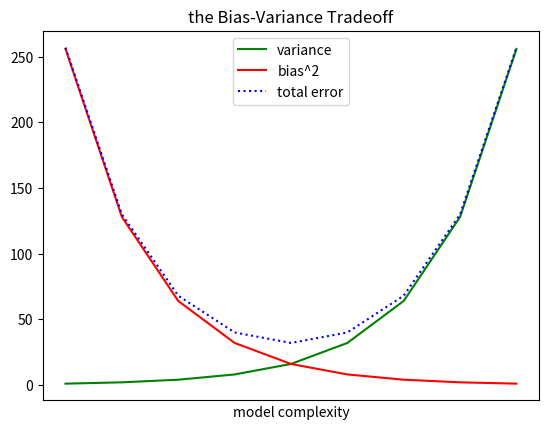

Reproduce this figure in Python.
import matplotlib.pyplot as plt

variance = [1, 2, 4, 8, 16, 32, 64, 128, 256]
bias_squared = [256, 128, 64, 32, 16, 8, 4, 2, 1]
total_error = [x + y for x, y in zip(variance, bias_squared)]
xs = [i for i, _ in enumerate(variance)]
print(xs)

#We can make multy layers for plt.plot, to show up multy series in the same graphic
plt.plot(xs, variance, 'g-', label='variance')
plt.plot(xs, bias_squared, 'r-', label='bias^2')

plt.plot(xs, total_error, 'b:', label='total error')

#As we assign labels for each serie, can we make a legend too
plt.legend(loc=9)
plt.xlabel('model complexity')
plt.xticks([])
plt.title('the Bias-Variance Tradeoff')
plt.show()